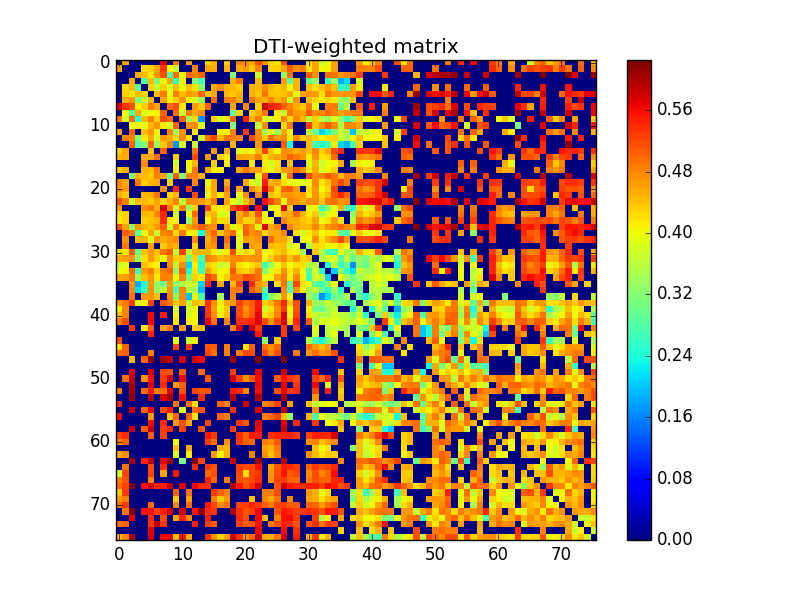

The table this chart was drawn from, first rows:
0.000000000000000000e+00, 4.605042190029290938e-01, 0.000000000000000000e+00, 0.000000000000000000e+00, 0.000000000000000000e+00, 0.000000000000000000e+00, 0.000000000000000000e+00, 5.722665437999413518e-01, 0.000000000000000000e+00, 4.903714901721353270e-01, 0.000000000000000000e+00, 4.600809547426418789e-01, 0.000000000000000000e+00, 0.000000000000000000e+00, 4.293289074118996074e-01, 4.489254536962212216e-01, 0.000000000000000000e+00, 4.323331095213813757e-01, 0.000000000000000000e+00, 4.794258947459997811e-01, 4.735505202560327254e-01, 4.541517092824348123e-01, 5.160044779156848227e-01, 4.675816744161421790e-01
4.605042190029290938e-01, 0.000000000000000000e+00, 0.000000000000000000e+00, 0.000000000000000000e+00, 4.237089646446197122e-01, 4.303482924873576754e-01, 4.578671379222150062e-01, 5.330135642077470370e-01, 4.053196775866299006e-01, 3.785203657743044792e-01, 0.000000000000000000e+00, 0.000000000000000000e+00, 4.834081289293337136e-01, 0.000000000000000000e+00, 4.594849363039359980e-01, 4.552934133806670891e-01, 0.000000000000000000e+00, 4.502415153739954268e-01, 0.000000000000000000e+00, 4.544448942895815136e-01, 4.649833447468174064e-01, 4.350257758478415226e-01, 4.817702073684203001e-01, 0.000000000000000000e+00
0.000000000000000000e+00, 0.000000000000000000e+00, 0.000000000000000000e+00, 4.564042372466698971e-01, 4.464472111972491164e-01, 4.138747169331060127e-01, 4.687581388379455927e-01, 5.149101453730939859e-01, 2.833132024698050144e-01, 4.945417231399469871e-01, 4.007015968245902227e-01, 5.022484756986229648e-01, 4.795364408520281785e-01, 5.022744643692677036e-01, 0.000000000000000000e+00, 0.000000000000000000e+00, 0.000000000000000000e+00, 0.000000000000000000e+00, 3.165836929282095924e-01, 0.000000000000000000e+00, 0.000000000000000000e+00, 0.000000000000000000e+00, 3.729908153600067777e-01, 0.000000000000000000e+00
0.000000000000000000e+00, 0.000000000000000000e+00, 4.564042372466698971e-01, 0.000000000000000000e+00, 2.854882890729539824e-01, 4.462004051542404204e-01, 3.129268044696255080e-01, 4.078274550430320833e-01, 4.562472489367235262e-01, 2.537526324290599877e-01, 4.100320772714702855e-01, 0.000000000000000000e+00, 3.156860880262752911e-01, 2.754153224013136114e-01, 0.000000000000000000e+00, 0.000000000000000000e+00, 0.000000000000000000e+00, 0.000000000000000000e+00, 4.543643273456889897e-01, 4.902568851481911016e-01, 0.000000000000000000e+00, 0.000000000000000000e+00, 4.462633055975894769e-01, 0.000000000000000000e+00
0.000000000000000000e+00, 4.237089646446197122e-01, 4.464472111972491164e-01, 2.854882890729539824e-01, 0.000000000000000000e+00, 4.271670422061825123e-01, 3.686249773904988203e-01, 4.322951039235619075e-01, 3.878592222300065728e-01, 4.445967883312906821e-01, 3.944830354371822723e-01, 4.433188473287624776e-01, 4.163389426755070843e-01, 3.235378729823411015e-01, 0.000000000000000000e+00, 4.560321469789335169e-01, 4.760977327823638916e-01, 4.484354080807885223e-01, 4.450759025308875239e-01, 4.321127858879508232e-01, 0.000000000000000000e+00, 4.483916226615257128e-01, 4.457033675789042748e-01, 4.760547364809942228e-01
0.000000000000000000e+00, 4.303482924873576754e-01, 4.138747169331060127e-01, 4.462004051542404204e-01, 4.271670422061825123e-01, 0.000000000000000000e+00, 4.460282375802809840e-01, 4.872374228737271773e-01, 3.985794096077757143e-01, 4.856712987551424221e-01, 4.447323774437398902e-01, 4.686794367918942772e-01, 4.561923833904947267e-01, 5.037771343682500014e-01, 4.416247836766111212e-01, 4.573238677839139843e-01, 0.000000000000000000e+00, 4.458330892100946241e-01, 4.348154981326092794e-01, 4.494554419957114133e-01, 0.000000000000000000e+00, 4.512788021987246267e-01, 4.371276566682231746e-01, 4.912174750740848084e-01
0.000000000000000000e+00, 4.578671379222150062e-01, 4.687581388379455927e-01, 3.129268044696255080e-01, 3.686249773904988203e-01, 4.460282375802809840e-01, 0.000000000000000000e+00, 4.588636408112624077e-01, 4.097607358614501760e-01, 4.315055440133667153e-01, 4.712021922387740758e-01, 4.103900266121617846e-01, 3.789359389269080780e-01, 3.361852707992559752e-01, 0.000000000000000000e+00, 4.974297773956776192e-01, 0.000000000000000000e+00, 4.899779966539328790e-01, 4.848308024806486927e-01, 4.552683354702414253e-01, 0.000000000000000000e+00, 4.902326735542659741e-01, 4.608333498650479809e-01, 4.517894651407197149e-01
5.722665437999413518e-01, 5.330135642077470370e-01, 5.149101453730939859e-01, 4.078274550430320833e-01, 4.322951039235619075e-01, 4.872374228737271773e-01, 4.588636408112624077e-01, 0.000000000000000000e+00, 5.014353955887224101e-01, 5.190837157535327373e-01, 4.127050224306414994e-01, 0.000000000000000000e+00, 4.683790637357467257e-01, 4.364901450203225730e-01, 5.045958961992225156e-01, 0.000000000000000000e+00, 0.000000000000000000e+00, 0.000000000000000000e+00, 4.587954837567906896e-01, 0.000000000000000000e+00, 4.751285318791743095e-01, 0.000000000000000000e+00, 4.284019026673804853e-01, 5.828047359905385028e-01
0.000000000000000000e+00, 4.053196775866299006e-01, 2.833132024698050144e-01, 4.562472489367235262e-01, 3.878592222300065728e-01, 3.985794096077757143e-01, 4.097607358614501760e-01, 5.014353955887224101e-01, 0.000000000000000000e+00, 4.972317898408454839e-01, 3.758357248210291157e-01, 4.857585697875196895e-01, 4.552944923834537083e-01, 4.780548393048241196e-01, 0.000000000000000000e+00, 0.000000000000000000e+00, 0.000000000000000000e+00, 0.000000000000000000e+00, 2.967590157408290796e-01, 4.268362448710317780e-01, 0.000000000000000000e+00, 4.292356823827951917e-01, 4.531026064690141242e-01, 4.877935159083784944e-01
4.903714901721353270e-01, 3.785203657743044792e-01, 4.945417231399469871e-01, 2.537526324290599877e-01, 4.445967883312906821e-01, 4.856712987551424221e-01, 4.315055440133667153e-01, 5.190837157535327373e-01, 4.972317898408454839e-01, 0.000000000000000000e+00, 5.024701532083367672e-01, 3.390347065800777826e-01, 4.233715123769383748e-01, 1.690557384451293887e-01, 0.000000000000000000e+00, 4.323268773618738070e-01, 3.828658983446608932e-01, 4.081498139154107752e-01, 5.063602082315072916e-01, 0.000000000000000000e+00, 5.453713036133494008e-01, 4.478594947727722042e-01, 4.814873577559822815e-01, 3.846069268777930761e-01
0.000000000000000000e+00, 0.000000000000000000e+00, 4.007015968245902227e-01, 4.100320772714702855e-01, 3.944830354371822723e-01, 4.447323774437398902e-01, 4.712021922387740758e-01, 4.127050224306414994e-01, 3.758357248210291157e-01, 5.024701532083367672e-01, 0.000000000000000000e+00, 4.729939711990325812e-01, 4.778570450069640763e-01, 3.838286886151260902e-01, 0.000000000000000000e+00, 0.000000000000000000e+00, 0.000000000000000000e+00, 0.000000000000000000e+00, 3.189799807017321132e-01, 0.000000000000000000e+00, 0.000000000000000000e+00, 0.000000000000000000e+00, 3.663459951428247874e-01, 4.795017666008273838e-01
4.600809547426418789e-01, 0.000000000000000000e+00, 5.022484756986229648e-01, 0.000000000000000000e+00, 4.433188473287624776e-01, 4.686794367918942772e-01, 4.103900266121617846e-01, 0.000000000000000000e+00, 4.857585697875196895e-01, 3.390347065800777826e-01, 4.729939711990325812e-01, 0.000000000000000000e+00, 4.150325107876023933e-01, 0.000000000000000000e+00, 0.000000000000000000e+00, 0.000000000000000000e+00, 4.068927146632518865e-01, 4.053514485642322196e-01, 4.859138134412557264e-01, 0.000000000000000000e+00, 5.296238555992993646e-01, 0.000000000000000000e+00, 4.708217684639592893e-01, 3.409967166904290803e-01
0.000000000000000000e+00, 4.834081289293337136e-01, 4.795364408520281785e-01, 3.156860880262752911e-01, 4.163389426755070843e-01, 4.561923833904947267e-01, 3.789359389269080780e-01, 4.683790637357467257e-01, 4.552944923834537083e-01, 4.233715123769383748e-01, 4.778570450069640763e-01, 4.150325107876023933e-01, 0.000000000000000000e+00, 3.734523274951043748e-01, 4.917550877924368180e-01, 5.209613107423964884e-01, 4.489823669910996129e-01, 4.931688323971645804e-01, 4.883862930522943069e-01, 4.773576633605058905e-01, 0.000000000000000000e+00, 5.165567241720068203e-01, 4.751688159695792724e-01, 4.319531607434304865e-01
0.000000000000000000e+00, 0.000000000000000000e+00, 5.022744643692677036e-01, 2.754153224013136114e-01, 3.235378729823411015e-01, 5.037771343682500014e-01, 3.361852707992559752e-01, 4.364901450203225730e-01, 4.780548393048241196e-01, 1.690557384451293887e-01, 3.838286886151260902e-01, 0.000000000000000000e+00, 3.734523274951043748e-01, 0.000000000000000000e+00, 0.000000000000000000e+00, 0.000000000000000000e+00, 0.000000000000000000e+00, 0.000000000000000000e+00, 4.506727368638104858e-01, 0.000000000000000000e+00, 0.000000000000000000e+00, 0.000000000000000000e+00, 4.676590905060122871e-01, 0.000000000000000000e+00
4.293289074118996074e-01, 4.594849363039359980e-01, 0.000000000000000000e+00, 0.000000000000000000e+00, 0.000000000000000000e+00, 4.416247836766111212e-01, 0.000000000000000000e+00, 5.045958961992225156e-01, 0.000000000000000000e+00, 0.000000000000000000e+00, 0.000000000000000000e+00, 0.000000000000000000e+00, 4.917550877924368180e-01, 0.000000000000000000e+00, 0.000000000000000000e+00, 4.643596998787081764e-01, 0.000000000000000000e+00, 4.551093116154995011e-01, 0.000000000000000000e+00, 3.907140360132791979e-01, 4.163226215223143067e-01, 3.917663996719472075e-01, 4.454825134431016909e-01, 5.206206830460691215e-01
4.489254536962212216e-01, 4.552934133806670891e-01, 0.000000000000000000e+00, 0.000000000000000000e+00, 4.560321469789335169e-01, 4.573238677839139843e-01, 4.974297773956776192e-01, 0.000000000000000000e+00, 0.000000000000000000e+00, 4.323268773618738070e-01, 0.000000000000000000e+00, 0.000000000000000000e+00, 5.209613107423964884e-01, 0.000000000000000000e+00, 4.643596998787081764e-01, 0.000000000000000000e+00, 4.307747963507522759e-01, 4.122726217661631942e-01, 0.000000000000000000e+00, 4.595802709302728162e-01, 4.561140870215926735e-01, 4.534068457018062270e-01, 4.853322602987391043e-01, 4.167239032663834775e-01
0.000000000000000000e+00, 0.000000000000000000e+00, 0.000000000000000000e+00, 0.000000000000000000e+00, 4.760977327823638916e-01, 0.000000000000000000e+00, 0.000000000000000000e+00, 0.000000000000000000e+00, 0.000000000000000000e+00, 3.828658983446608932e-01, 0.000000000000000000e+00, 4.068927146632518865e-01, 4.489823669910996129e-01, 0.000000000000000000e+00, 0.000000000000000000e+00, 4.307747963507522759e-01, 0.000000000000000000e+00, 4.118458175551609757e-01, 0.000000000000000000e+00, 0.000000000000000000e+00, 0.000000000000000000e+00, 4.146782674014691805e-01, 0.000000000000000000e+00, 4.113805142599464837e-01
4.323331095213813757e-01, 4.502415153739954268e-01, 0.000000000000000000e+00, 0.000000000000000000e+00, 4.484354080807885223e-01, 4.458330892100946241e-01, 4.899779966539328790e-01, 0.000000000000000000e+00, 0.000000000000000000e+00, 4.081498139154107752e-01, 0.000000000000000000e+00, 4.053514485642322196e-01, 4.931688323971645804e-01, 0.000000000000000000e+00, 4.551093116154995011e-01, 4.122726217661631942e-01, 4.118458175551609757e-01, 0.000000000000000000e+00, 0.000000000000000000e+00, 4.547271152861597221e-01, 4.876742910322183211e-01, 4.664937303442162064e-01, 4.598516944015559882e-01, 4.170278668756122187e-01
0.000000000000000000e+00, 0.000000000000000000e+00, 3.165836929282095924e-01, 4.543643273456889897e-01, 4.450759025308875239e-01, 4.348154981326092794e-01, 4.848308024806486927e-01, 4.587954837567906896e-01, 2.967590157408290796e-01, 5.063602082315072916e-01, 3.189799807017321132e-01, 4.859138134412557264e-01, 4.883862930522943069e-01, 4.506727368638104858e-01, 0.000000000000000000e+00, 0.000000000000000000e+00, 0.000000000000000000e+00, 0.000000000000000000e+00, 0.000000000000000000e+00, 0.000000000000000000e+00, 0.000000000000000000e+00, 0.000000000000000000e+00, 3.960530521574825991e-01, 5.173344555511683041e-01
4.794258947459997811e-01, 4.544448942895815136e-01, 0.000000000000000000e+00, 4.902568851481911016e-01, 4.321127858879508232e-01, 4.494554419957114133e-01, 4.552683354702414253e-01, 0.000000000000000000e+00, 4.268362448710317780e-01, 0.000000000000000000e+00, 0.000000000000000000e+00, 0.000000000000000000e+00, 4.773576633605058905e-01, 0.000000000000000000e+00, 3.907140360132791979e-01, 4.595802709302728162e-01, 0.000000000000000000e+00, 4.547271152861597221e-01, 0.000000000000000000e+00, 0.000000000000000000e+00, 4.583536514736124001e-01, 3.928192465329312100e-01, 3.669324779912662149e-01, 5.516630219747846731e-01
4.735505202560327254e-01, 4.649833447468174064e-01, 0.000000000000000000e+00, 0.000000000000000000e+00, 0.000000000000000000e+00, 0.000000000000000000e+00, 0.000000000000000000e+00, 4.751285318791743095e-01, 0.000000000000000000e+00, 5.453713036133494008e-01, 0.000000000000000000e+00, 5.296238555992993646e-01, 0.000000000000000000e+00, 0.000000000000000000e+00, 4.163226215223143067e-01, 4.561140870215926735e-01, 0.000000000000000000e+00, 4.876742910322183211e-01, 0.000000000000000000e+00, 4.583536514736124001e-01, 0.000000000000000000e+00, 4.744207716369486239e-01, 4.400662526448044232e-01, 5.717437071935376203e-01
4.541517092824348123e-01, 4.350257758478415226e-01, 0.000000000000000000e+00, 0.000000000000000000e+00, 4.483916226615257128e-01, 4.512788021987246267e-01, 4.902326735542659741e-01, 0.000000000000000000e+00, 4.292356823827951917e-01, 4.478594947727722042e-01, 0.000000000000000000e+00, 0.000000000000000000e+00, 5.165567241720068203e-01, 0.000000000000000000e+00, 3.917663996719472075e-01, 4.534068457018062270e-01, 4.146782674014691805e-01, 4.664937303442162064e-01, 0.000000000000000000e+00, 3.928192465329312100e-01, 4.744207716369486239e-01, 0.000000000000000000e+00, 4.814877224780169107e-01, 0.000000000000000000e+00
5.160044779156848227e-01, 4.817702073684203001e-01, 3.729908153600067777e-01, 4.462633055975894769e-01, 4.457033675789042748e-01, 4.371276566682231746e-01, 4.608333498650479809e-01, 4.284019026673804853e-01, 4.531026064690141242e-01, 4.814873577559822815e-01, 3.663459951428247874e-01, 4.708217684639592893e-01, 4.751688159695792724e-01, 4.676590905060122871e-01, 4.454825134431016909e-01, 4.853322602987391043e-01, 0.000000000000000000e+00, 4.598516944015559882e-01, 3.960530521574825991e-01, 3.669324779912662149e-01, 4.400662526448044232e-01, 4.814877224780169107e-01, 0.000000000000000000e+00, 5.605797098749129015e-01
4.675816744161421790e-01, 0.000000000000000000e+00, 0.000000000000000000e+00, 0.000000000000000000e+00, 4.760547364809942228e-01, 4.912174750740848084e-01, 4.517894651407197149e-01, 5.828047359905385028e-01, 4.877935159083784944e-01, 3.846069268777930761e-01, 4.795017666008273838e-01, 3.409967166904290803e-01, 4.319531607434304865e-01, 0.000000000000000000e+00, 5.206206830460691215e-01, 4.167239032663834775e-01, 4.113805142599464837e-01, 4.170278668756122187e-01, 5.173344555511683041e-01, 5.516630219747846731e-01, 5.717437071935376203e-01, 0.000000000000000000e+00, 5.605797098749129015e-01, 0.000000000000000000e+00
4.240376145387199092e-01, 4.276045792550742242e-01, 0.000000000000000000e+00, 0.000000000000000000e+00, 4.455400014221969074e-01, 4.402152803280034998e-01, 4.806456429822826837e-01, 5.428020989231946425e-01, 0.000000000000000000e+00, 3.817886356782234092e-01, 0.000000000000000000e+00, 3.940661130155094227e-01, 4.975516469174415257e-01, 0.000000000000000000e+00, 4.366437288954856943e-01, 4.472681977341148030e-01, 3.778773970999804166e-01, 3.944721257334986020e-01, 0.000000000000000000e+00, 4.536412956545883834e-01, 4.917754368228681172e-01, 4.412783011430015945e-01, 5.188635193408572821e-01, 4.005094011971360168e-01
4.143051852671105206e-01, 4.303839859666099832e-01, 0.000000000000000000e+00, 0.000000000000000000e+00, 4.308657115706869267e-01, 4.386165830438109037e-01, 4.491647189704360832e-01, 5.395666499567219887e-01, 4.137791798331501014e-01, 4.097278289617483082e-01, 0.000000000000000000e+00, 3.383656055010467179e-01, 4.655820974044690974e-01, 0.000000000000000000e+00, 4.017922126194494181e-01, 4.600380874871461967e-01, 4.185953868011799139e-01, 4.257046056870428252e-01, 0.000000000000000000e+00, 4.609099036243786141e-01, 4.259741308966786821e-01, 4.293333799358355907e-01, 4.827256205086106200e-01, 4.059111334837530172e-01
5.114610668731268683e-01, 4.598806249073262853e-01, 3.304523870522925733e-01, 4.647630706216189789e-01, 4.473542913840037882e-01, 4.403225002954473943e-01, 4.646941743047445783e-01, 5.013709069241719662e-01, 3.703859200492610748e-01, 4.800608851946492894e-01, 4.274421190235040968e-01, 4.612143582675796161e-01, 4.802797493252474736e-01, 5.071273435724455991e-01, 4.783636689421049137e-01, 4.717247068995448767e-01, 0.000000000000000000e+00, 4.664153458204187142e-01, 3.850835867606626772e-01, 4.223960202341409120e-01, 4.966479680673355768e-01, 4.704441859070884746e-01, 3.945871476416675794e-01, 5.720885180161860983e-01
0.000000000000000000e+00, 5.059586440299185250e-01, 4.906483842742703771e-01, 2.841806170506460116e-01, 3.943336471198373161e-01, 4.578207517394294879e-01, 3.746750182861505185e-01, 4.792653323714016200e-01, 4.891502829212913128e-01, 4.230740792954276186e-01, 4.904477547213839106e-01, 4.078537110272125177e-01, 4.084613824195317822e-01, 2.366486711940060939e-01, 4.672285038159262882e-01, 5.017876638399731970e-01, 4.376208705869168991e-01, 4.713683601352939845e-01, 4.983912847201826812e-01, 3.961804618939953060e-01, 5.059398055581827425e-01, 4.726667245885520230e-01, 4.829815494975442935e-01, 4.284542003354109840e-01
0.000000000000000000e+00, 4.724148462629281231e-01, 0.000000000000000000e+00, 4.466720742243671105e-01, 4.490645001183348750e-01, 3.906083109375901863e-01, 4.698478556548438267e-01, 4.567398000249927037e-01, 4.652555805567483160e-01, 4.786851932905434870e-01, 0.000000000000000000e+00, 0.000000000000000000e+00, 4.776677900049732806e-01, 0.000000000000000000e+00, 4.514592437187843199e-01, 4.862489881803980785e-01, 0.000000000000000000e+00, 4.937903511100795728e-01, 0.000000000000000000e+00, 3.958006935441715224e-01, 4.664508398364886066e-01, 4.596532461750189036e-01, 4.699318317754547780e-01, 0.000000000000000000e+00
0.000000000000000000e+00, 4.869787796128907109e-01, 0.000000000000000000e+00, 0.000000000000000000e+00, 0.000000000000000000e+00, 4.626640093725624125e-01, 0.000000000000000000e+00, 4.352280313447944859e-01, 4.614966856948772844e-01, 4.493361791514636772e-01, 0.000000000000000000e+00, 0.000000000000000000e+00, 4.302753588882998192e-01, 0.000000000000000000e+00, 4.621559885591690064e-01, 4.707297776247849064e-01, 0.000000000000000000e+00, 4.706343579880408745e-01, 0.000000000000000000e+00, 3.875737006598299894e-01, 0.000000000000000000e+00, 4.642951944736091185e-01, 4.537259754590707850e-01, 0.000000000000000000e+00
4.189392011176721886e-01, 4.138212300863111093e-01, 5.034564605654029412e-01, 2.990531081567391891e-01, 4.373860015248047795e-01, 4.694912095147877884e-01, 4.438928045103275877e-01, 4.920221267778366880e-01, 5.085518911887912941e-01, 3.593934324329756125e-01, 5.259550960745591475e-01, 3.651163209893096839e-01, 4.481984055899724262e-01, 4.469805973550133871e-01, 4.422437810125255941e-01, 4.126424658932109080e-01, 3.859155336642803857e-01, 4.136922227329689061e-01, 5.195581944322089640e-01, 4.047939483043380138e-01, 4.247631215254167869e-01, 4.140062575910830045e-01, 4.736205457880933167e-01, 3.923162316235346836e-01
4.560996605490996170e-01, 4.621465490583014923e-01, 4.737457200417419245e-01, 3.305547783325353817e-01, 4.216719238098713962e-01, 4.659204763724573151e-01, 4.285301409701974262e-01, 3.938520128648133056e-01, 4.768933498111250224e-01, 4.321729267936820218e-01, 4.379134719665839781e-01, 3.020911973513318860e-01, 4.308424913071874918e-01, 2.730606547158315744e-01, 4.795097517375528917e-01, 4.705038354327050754e-01, 4.447957868398482173e-01, 4.548843160639605143e-01, 4.763168977304966245e-01, 4.785965188543934157e-01, 4.687249309150188781e-01, 4.731475005429466862e-01, 4.752169316679417110e-01, 4.075588656212715266e-01
3.698824642266340113e-01, 3.954580300448887753e-01, 0.000000000000000000e+00, 0.000000000000000000e+00, 4.398241197824193094e-01, 4.185625752001276845e-01, 4.063996591167092776e-01, 0.000000000000000000e+00, 4.786465457814508828e-01, 3.587787233963710132e-01, 4.750726712155334819e-01, 2.097107983984000112e-01, 4.072034501663072126e-01, 2.470262348651885986e-01, 4.321204024816374112e-01, 4.165954644224669767e-01, 3.711648381318570777e-01, 3.812476011657081054e-01, 4.827796903191596822e-01, 4.187859693684559126e-01, 4.028601901830692888e-01, 4.211939865447572040e-01, 4.405262597924333723e-01, 2.593001440939273761e-01
4.004970745805819243e-01, 4.079777292240965858e-01, 4.982643282116476779e-01, 2.685885200609476886e-01, 4.659922740712760802e-01, 4.867873294126313088e-01, 4.293902793704666987e-01, 4.853950191887522192e-01, 5.008453311458219703e-01, 3.308934319334035923e-01, 5.082622726062010488e-01, 2.451278716647516120e-01, 4.219856458986724901e-01, 2.706893447774658124e-01, 4.606908409910321911e-01, 4.248227093829777812e-01, 3.998856232845093839e-01, 4.075879836384107002e-01, 5.084999607892174422e-01, 4.407813288321337786e-01, 4.266699431081215077e-01, 4.455147562137469763e-01, 4.906246426797504223e-01, 3.234988930026577725e-01
4.595941306954325900e-01, 4.634514984472807853e-01, 4.896715154182668117e-01, 3.396372831679800863e-01, 4.416569375044894219e-01, 4.687764322934743766e-01, 4.112838351079293742e-01, 4.850437899554941867e-01, 4.806558358580609869e-01, 3.931359785952623920e-01, 4.786756126279355095e-01, 3.153477880112511844e-01, 4.284759138281754032e-01, 4.105066497874326203e-01, 5.185225232115068250e-01, 4.964322293006941944e-01, 4.075916860842809242e-01, 4.304807947096381815e-01, 4.900651432217341119e-01, 4.907316196936812869e-01, 5.223566282926921378e-01, 5.109796807601250102e-01, 4.939130238924548943e-01, 3.961812792394693861e-01
0.000000000000000000e+00, 0.000000000000000000e+00, 4.702286892645787808e-01, 1.847438676301290938e-01, 2.494229432822895887e-01, 4.686106508783167146e-01, 3.304229515961514818e-01, 3.019474970725388729e-01, 4.622851612257555254e-01, 3.261971242508094893e-01, 3.511952052673241176e-01, 3.725359012962954908e-01, 3.731032899880967202e-01, 2.088627013909974961e-01, 5.446504950523376465e-01, 0.000000000000000000e+00, 4.563190580916912098e-01, 0.000000000000000000e+00, 4.457069232260928993e-01, 5.224275488108901522e-01, 0.000000000000000000e+00, 5.433944499473685186e-01, 4.674442192986245082e-01, 4.489796147409432781e-01
0.000000000000000000e+00, 0.000000000000000000e+00, 4.810214115270297075e-01, 2.130430836655924087e-01, 2.630372048492000125e-01, 4.721547681408376218e-01, 3.314529604939657204e-01, 3.662224991841618871e-01, 4.759662794553037868e-01, 2.687331298350481013e-01, 4.794004043451676189e-01, 3.516667425425922255e-01, 3.428664402978630066e-01, 1.894401459440800961e-01, 0.000000000000000000e+00, 0.000000000000000000e+00, 0.000000000000000000e+00, 0.000000000000000000e+00, 4.844822074006184254e-01, 4.906766512931856061e-01, 0.000000000000000000e+00, 5.048148168400702351e-01, 4.742327207549997814e-01, 2.846989035606384277e-01
0.000000000000000000e+00, 0.000000000000000000e+00, 4.927851259708405096e-01, 0.000000000000000000e+00, 4.650216818478464242e-01, 4.697671022139828234e-01, 4.402823716779323271e-01, 0.000000000000000000e+00, 4.836687236560270886e-01, 3.199795850459620783e-01, 4.750804701245879835e-01, 1.965552122568869908e-01, 4.060035668923053787e-01, 2.796491980552672785e-01, 0.000000000000000000e+00, 0.000000000000000000e+00, 3.430767867084956735e-01, 0.000000000000000000e+00, 4.806102237695337731e-01, 0.000000000000000000e+00, 0.000000000000000000e+00, 0.000000000000000000e+00, 0.000000000000000000e+00, 2.436226156454361913e-01
4.645998217261834151e-01, 4.878154295499680937e-01, 5.257546616209320955e-01, 3.782624304294586182e-01, 4.093060864048417846e-01, 5.234397262049076405e-01, 0.000000000000000000e+00, 5.093043285453328073e-01, 4.880264283803809056e-01, 4.312416713165779791e-01, 4.602555765902258123e-01, 3.616759270527296066e-01, 4.470043637316650775e-01, 4.309618565650578104e-01, 5.355550658766501382e-01, 4.744128763849060904e-01, 4.097209542653348913e-01, 4.552117984192199929e-01, 4.644553558510087221e-01, 5.241046901068946440e-01, 4.949990358465136131e-01, 5.075669078148357105e-01, 5.524276563491529179e-01, 4.287173158867512157e-01
4.089715406589812252e-01, 4.811795199105631804e-01, 0.000000000000000000e+00, 0.000000000000000000e+00, 0.000000000000000000e+00, 0.000000000000000000e+00, 0.000000000000000000e+00, 0.000000000000000000e+00, 0.000000000000000000e+00, 3.812311256445676810e-01, 0.000000000000000000e+00, 3.776312316695912275e-01, 3.985581368359896182e-01, 0.000000000000000000e+00, 5.309527016006917455e-01, 4.647642180019110891e-01, 3.958175758618396878e-01, 4.337244296522951847e-01, 0.000000000000000000e+00, 5.165662211589242547e-01, 4.711791479202526167e-01, 5.027355337036404359e-01, 5.564469547208962252e-01, 3.727768469926175943e-01
4.420457199383938107e-01, 4.792223876030400898e-01, 0.000000000000000000e+00, 0.000000000000000000e+00, 0.000000000000000000e+00, 5.609470407067805864e-01, 0.000000000000000000e+00, 5.482606638652502973e-01, 0.000000000000000000e+00, 4.044035449012319816e-01, 0.000000000000000000e+00, 3.859274823206311211e-01, 4.047371140983845872e-01, 0.000000000000000000e+00, 5.342587751989250622e-01, 4.768169038259750248e-01, 4.125643840582127742e-01, 4.442969348211229796e-01, 0.000000000000000000e+00, 5.165461703801017546e-01, 4.789683063164685839e-01, 5.096343545329847791e-01, 5.672153975897644695e-01, 4.159280976099734017e-01
4.836559170163531873e-01, 5.168490429407930353e-01, 0.000000000000000000e+00, 0.000000000000000000e+00, 0.000000000000000000e+00, 5.625439597643645540e-01, 0.000000000000000000e+00, 0.000000000000000000e+00, 0.000000000000000000e+00, 4.192923601678137935e-01, 0.000000000000000000e+00, 4.127108265091978256e-01, 4.077686201479647776e-01, 0.000000000000000000e+00, 5.687377184153814547e-01, 4.927849171666112138e-01, 0.000000000000000000e+00, 4.790967475743351245e-01, 0.000000000000000000e+00, 5.366813332910664869e-01, 5.366614761147678880e-01, 5.438023807149282574e-01, 5.728025741836431095e-01, 5.172658388680368979e-01
0.000000000000000000e+00, 0.000000000000000000e+00, 5.307143214557348276e-01, 0.000000000000000000e+00, 4.136692466947746727e-01, 5.062275315319977320e-01, 0.000000000000000000e+00, 4.622212936648086856e-01, 4.866272308266889057e-01, 0.000000000000000000e+00, 4.654780953647906228e-01, 0.000000000000000000e+00, 4.338169595559053793e-01, 4.418041184595924986e-01, 0.000000000000000000e+00, 0.000000000000000000e+00, 0.000000000000000000e+00, 0.000000000000000000e+00, 4.806713372384252003e-01, 5.796124688076760290e-01, 0.000000000000000000e+00, 5.857665993703197183e-01, 5.284115474368744625e-01, 0.000000000000000000e+00
0.000000000000000000e+00, 0.000000000000000000e+00, 0.000000000000000000e+00, 0.000000000000000000e+00, 0.000000000000000000e+00, 5.438016653060913086e-01, 0.000000000000000000e+00, 0.000000000000000000e+00, 0.000000000000000000e+00, 0.000000000000000000e+00, 0.000000000000000000e+00, 0.000000000000000000e+00, 0.000000000000000000e+00, 0.000000000000000000e+00, 0.000000000000000000e+00, 0.000000000000000000e+00, 0.000000000000000000e+00, 0.000000000000000000e+00, 0.000000000000000000e+00, 0.000000000000000000e+00, 0.000000000000000000e+00, 0.000000000000000000e+00, 5.534625727303182918e-01, 0.000000000000000000e+00
5.142764449119567871e-01, 0.000000000000000000e+00, 0.000000000000000000e+00, 0.000000000000000000e+00, 0.000000000000000000e+00, 0.000000000000000000e+00, 0.000000000000000000e+00, 0.000000000000000000e+00, 0.000000000000000000e+00, 3.978476403258791039e-01, 0.000000000000000000e+00, 3.735619655765525793e-01, 4.103659093379973810e-01, 0.000000000000000000e+00, 0.000000000000000000e+00, 0.000000000000000000e+00, 0.000000000000000000e+00, 0.000000000000000000e+00, 0.000000000000000000e+00, 0.000000000000000000e+00, 0.000000000000000000e+00, 0.000000000000000000e+00, 0.000000000000000000e+00, 3.326404997628535920e-01
4.153171581870236939e-01, 5.053014551988044278e-01, 0.000000000000000000e+00, 0.000000000000000000e+00, 0.000000000000000000e+00, 0.000000000000000000e+00, 0.000000000000000000e+00, 0.000000000000000000e+00, 0.000000000000000000e+00, 5.209633462739876597e-01, 0.000000000000000000e+00, 5.280028410471850897e-01, 0.000000000000000000e+00, 0.000000000000000000e+00, 5.114040513732693860e-01, 5.073854618316512299e-01, 0.000000000000000000e+00, 4.823987093958932992e-01, 0.000000000000000000e+00, 0.000000000000000000e+00, 4.115660147060892782e-01, 5.088084637596786974e-01, 0.000000000000000000e+00, 4.956751168700633814e-01
4.953167156167311846e-01, 5.047001848234180521e-01, 0.000000000000000000e+00, 0.000000000000000000e+00, 0.000000000000000000e+00, 4.835303099031351137e-01, 0.000000000000000000e+00, 0.000000000000000000e+00, 0.000000000000000000e+00, 0.000000000000000000e+00, 0.000000000000000000e+00, 0.000000000000000000e+00, 0.000000000000000000e+00, 0.000000000000000000e+00, 5.208254243049678101e-01, 4.923069617403508236e-01, 0.000000000000000000e+00, 4.791798666428688791e-01, 0.000000000000000000e+00, 4.853667463708364882e-01, 5.232968168025388112e-01, 5.162683397804821439e-01, 0.000000000000000000e+00, 5.227368166201151745e-01
0.000000000000000000e+00, 0.000000000000000000e+00, 4.493847069642534220e-01, 0.000000000000000000e+00, 5.028017820046448705e-01, 6.183515927180176508e-01, 0.000000000000000000e+00, 6.051081244815684768e-01, 5.877249979817552594e-01, 0.000000000000000000e+00, 5.752338604572179159e-01, 0.000000000000000000e+00, 5.785732471312614589e-01, 5.618542027319737286e-01, 0.000000000000000000e+00, 0.000000000000000000e+00, 0.000000000000000000e+00, 0.000000000000000000e+00, 6.084652871942423102e-01, 0.000000000000000000e+00, 0.000000000000000000e+00, 0.000000000000000000e+00, 6.241939455966477590e-01, 0.000000000000000000e+00
0.000000000000000000e+00, 0.000000000000000000e+00, 0.000000000000000000e+00, 0.000000000000000000e+00, 0.000000000000000000e+00, 0.000000000000000000e+00, 0.000000000000000000e+00, 0.000000000000000000e+00, 0.000000000000000000e+00, 0.000000000000000000e+00, 0.000000000000000000e+00, 0.000000000000000000e+00, 0.000000000000000000e+00, 0.000000000000000000e+00, 0.000000000000000000e+00, 0.000000000000000000e+00, 0.000000000000000000e+00, 0.000000000000000000e+00, 0.000000000000000000e+00, 0.000000000000000000e+00, 0.000000000000000000e+00, 0.000000000000000000e+00, 0.000000000000000000e+00, 0.000000000000000000e+00
0.000000000000000000e+00, 0.000000000000000000e+00, 5.738986737115400194e-01, 0.000000000000000000e+00, 0.000000000000000000e+00, 5.760999445016850018e-01, 0.000000000000000000e+00, 5.174909948018753258e-01, 5.131028986176955353e-01, 0.000000000000000000e+00, 5.059928201522582158e-01, 0.000000000000000000e+00, 0.000000000000000000e+00, 4.957167531475337729e-01, 0.000000000000000000e+00, 0.000000000000000000e+00, 0.000000000000000000e+00, 0.000000000000000000e+00, 5.262369915430954448e-01, 0.000000000000000000e+00, 0.000000000000000000e+00, 0.000000000000000000e+00, 5.715163273301729907e-01, 0.000000000000000000e+00
0.000000000000000000e+00, 4.917879642779932059e-01, 5.934244642868183872e-01, 0.000000000000000000e+00, 4.735884964466094971e-01, 5.588512574629097562e-01, 0.000000000000000000e+00, 5.283610961682476681e-01, 5.813630542541678992e-01, 0.000000000000000000e+00, 5.652197657109399032e-01, 0.000000000000000000e+00, 0.000000000000000000e+00, 0.000000000000000000e+00, 5.105466098932419650e-01, 0.000000000000000000e+00, 0.000000000000000000e+00, 0.000000000000000000e+00, 5.798051342068191172e-01, 5.275618060960757250e-01, 4.698685304604232060e-01, 5.071720115983465726e-01, 5.612360938452645165e-01, 0.000000000000000000e+00
0.000000000000000000e+00, 0.000000000000000000e+00, 6.028245875152707933e-01, 0.000000000000000000e+00, 0.000000000000000000e+00, 5.739534353057764715e-01, 0.000000000000000000e+00, 5.421819165387686823e-01, 0.000000000000000000e+00, 4.665511543750798240e-01, 5.033919909485583544e-01, 0.000000000000000000e+00, 0.000000000000000000e+00, 0.000000000000000000e+00, 0.000000000000000000e+00, 0.000000000000000000e+00, 0.000000000000000000e+00, 0.000000000000000000e+00, 0.000000000000000000e+00, 0.000000000000000000e+00, 0.000000000000000000e+00, 0.000000000000000000e+00, 5.656047925218035122e-01, 0.000000000000000000e+00
4.878422626571660148e-01, 0.000000000000000000e+00, 5.985961940965806027e-01, 0.000000000000000000e+00, 4.945808197650172766e-01, 5.560965292431485629e-01, 4.856697942692748127e-01, 4.936114916716500822e-01, 5.690884768920052572e-01, 0.000000000000000000e+00, 5.153077009607143211e-01, 0.000000000000000000e+00, 5.247390153986442041e-01, 5.082973870360778523e-01, 5.137173733595419289e-01, 0.000000000000000000e+00, 0.000000000000000000e+00, 0.000000000000000000e+00, 5.504667432625351964e-01, 5.396423829311408626e-01, 4.749002797965268807e-01, 0.000000000000000000e+00, 5.603113450991323852e-01, 0.000000000000000000e+00
0.000000000000000000e+00, 0.000000000000000000e+00, 6.139106068304985842e-01, 0.000000000000000000e+00, 0.000000000000000000e+00, 5.942761518117091191e-01, 0.000000000000000000e+00, 5.753517361565863020e-01, 6.042945331519193886e-01, 0.000000000000000000e+00, 5.587019828913825092e-01, 0.000000000000000000e+00, 0.000000000000000000e+00, 5.402034734950842410e-01, 0.000000000000000000e+00, 0.000000000000000000e+00, 0.000000000000000000e+00, 0.000000000000000000e+00, 5.940828382962265453e-01, 0.000000000000000000e+00, 0.000000000000000000e+00, 0.000000000000000000e+00, 6.003675371307870545e-01, 0.000000000000000000e+00
5.446877460992208819e-01, 0.000000000000000000e+00, 0.000000000000000000e+00, 0.000000000000000000e+00, 0.000000000000000000e+00, 0.000000000000000000e+00, 0.000000000000000000e+00, 0.000000000000000000e+00, 0.000000000000000000e+00, 4.888868617668827854e-01, 0.000000000000000000e+00, 4.918889699716694763e-01, 4.247954150551462860e-01, 0.000000000000000000e+00, 0.000000000000000000e+00, 0.000000000000000000e+00, 5.014080404666998447e-01, 4.791187059446033181e-01, 0.000000000000000000e+00, 0.000000000000000000e+00, 5.720184004533255262e-01, 0.000000000000000000e+00, 0.000000000000000000e+00, 4.815671901408623001e-01
0.000000000000000000e+00, 0.000000000000000000e+00, 5.844687299474332631e-01, 0.000000000000000000e+00, 5.002149800656287004e-01, 5.664756080636047519e-01, 0.000000000000000000e+00, 5.173961029367564191e-01, 5.523081852491786847e-01, 0.000000000000000000e+00, 3.880377783474304176e-01, 0.000000000000000000e+00, 4.976260382636297219e-01, 5.122226838359033030e-01, 0.000000000000000000e+00, 0.000000000000000000e+00, 0.000000000000000000e+00, 0.000000000000000000e+00, 5.352178109832977926e-01, 0.000000000000000000e+00, 0.000000000000000000e+00, 0.000000000000000000e+00, 5.702788606756402645e-01, 0.000000000000000000e+00
5.613794744663687108e-01, 0.000000000000000000e+00, 0.000000000000000000e+00, 0.000000000000000000e+00, 0.000000000000000000e+00, 4.659768543607066826e-01, 0.000000000000000000e+00, 0.000000000000000000e+00, 4.391287267208098810e-01, 5.055273702198648245e-01, 0.000000000000000000e+00, 5.033363863041290243e-01, 4.157853070269553752e-01, 0.000000000000000000e+00, 0.000000000000000000e+00, 0.000000000000000000e+00, 5.025874525098351642e-01, 4.859118203891403254e-01, 0.000000000000000000e+00, 0.000000000000000000e+00, 0.000000000000000000e+00, 0.000000000000000000e+00, 0.000000000000000000e+00, 4.884571110965210128e-01
0.000000000000000000e+00, 0.000000000000000000e+00, 0.000000000000000000e+00, 0.000000000000000000e+00, 0.000000000000000000e+00, 5.609479291099559450e-01, 0.000000000000000000e+00, 5.422837202590796712e-01, 0.000000000000000000e+00, 4.646054361365676844e-01, 5.140152169335181487e-01, 4.569153008257995086e-01, 0.000000000000000000e+00, 0.000000000000000000e+00, 5.170571609713682237e-01, 0.000000000000000000e+00, 0.000000000000000000e+00, 0.000000000000000000e+00, 0.000000000000000000e+00, 5.339493901850302926e-01, 5.103172211021602678e-01, 0.000000000000000000e+00, 5.716755396778528953e-01, 0.000000000000000000e+00
0.000000000000000000e+00, 0.000000000000000000e+00, 5.814816939201793433e-01, 0.000000000000000000e+00, 5.059295302019853890e-01, 5.904838894655564108e-01, 0.000000000000000000e+00, 5.296721356616771459e-01, 5.431195563547112082e-01, 0.000000000000000000e+00, 5.255577187877887857e-01, 0.000000000000000000e+00, 0.000000000000000000e+00, 5.101527381806566508e-01, 0.000000000000000000e+00, 0.000000000000000000e+00, 0.000000000000000000e+00, 0.000000000000000000e+00, 5.274078128501574758e-01, 0.000000000000000000e+00, 0.000000000000000000e+00, 0.000000000000000000e+00, 5.641715835540318524e-01, 0.000000000000000000e+00
5.242971713474960938e-01, 5.381378518279894552e-01, 0.000000000000000000e+00, 0.000000000000000000e+00, 0.000000000000000000e+00, 5.061078860980693372e-01, 0.000000000000000000e+00, 5.242296892945508269e-01, 0.000000000000000000e+00, 0.000000000000000000e+00, 0.000000000000000000e+00, 0.000000000000000000e+00, 0.000000000000000000e+00, 0.000000000000000000e+00, 5.525623178474843300e-01, 5.317205857195609342e-01, 0.000000000000000000e+00, 0.000000000000000000e+00, 0.000000000000000000e+00, 5.376054292153813474e-01, 5.055227199235281521e-01, 5.505254137415670490e-01, 5.483966623284538544e-01, 0.000000000000000000e+00
4.840579298630576233e-01, 5.015912487625939775e-01, 0.000000000000000000e+00, 0.000000000000000000e+00, 0.000000000000000000e+00, 0.000000000000000000e+00, 0.000000000000000000e+00, 0.000000000000000000e+00, 0.000000000000000000e+00, 3.983317227055397924e-01, 0.000000000000000000e+00, 0.000000000000000000e+00, 0.000000000000000000e+00, 0.000000000000000000e+00, 5.264397433521921243e-01, 4.926343635683628208e-01, 0.000000000000000000e+00, 4.693324098076516737e-01, 0.000000000000000000e+00, 5.277418515588302439e-01, 5.015304533754604277e-01, 4.979466160850454792e-01, 0.000000000000000000e+00, 4.861439689660222996e-01
... 15 more rows
